Image classification data set "NewDataset5000" (CemFurkanKrc/goruntu_isleme on GitHub). Class labels (4): 10kurus, 25kurus, 50kurus, 5kurus.

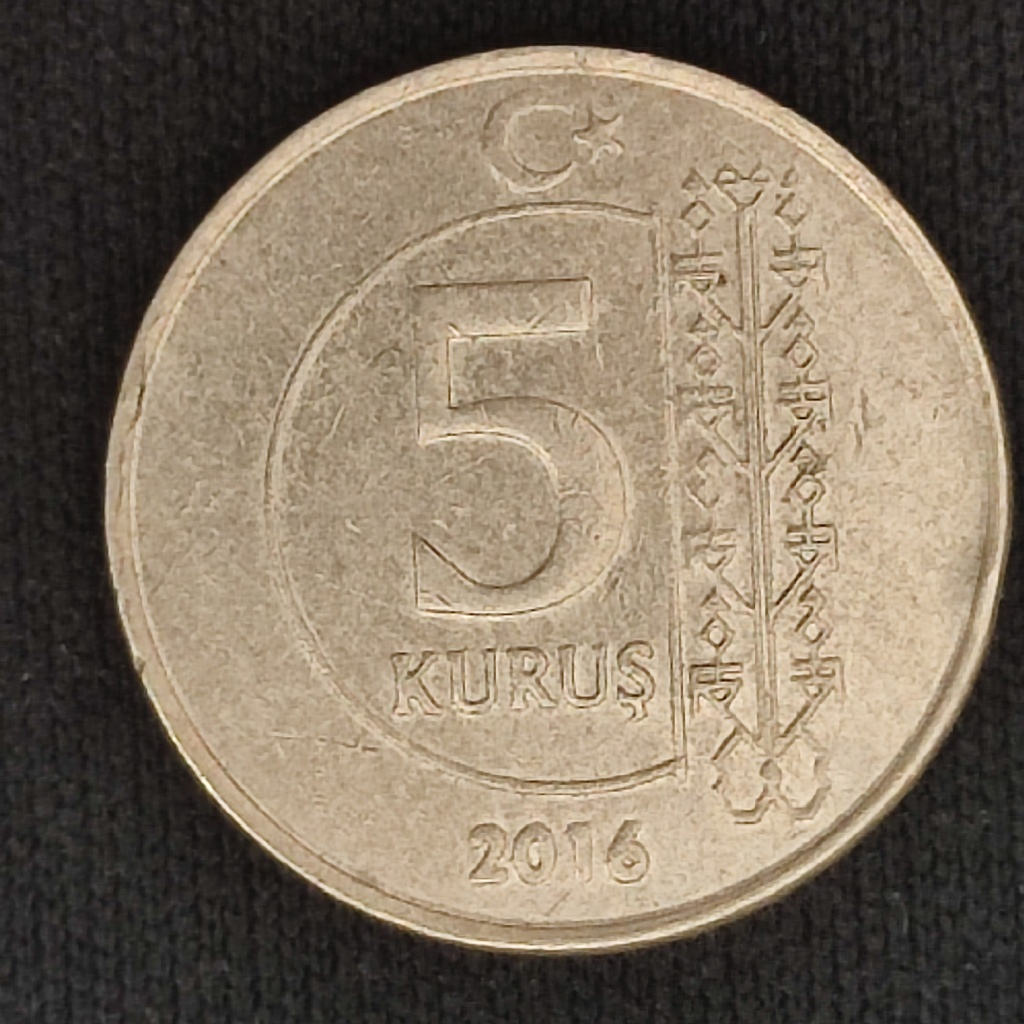
Label: 5kurus

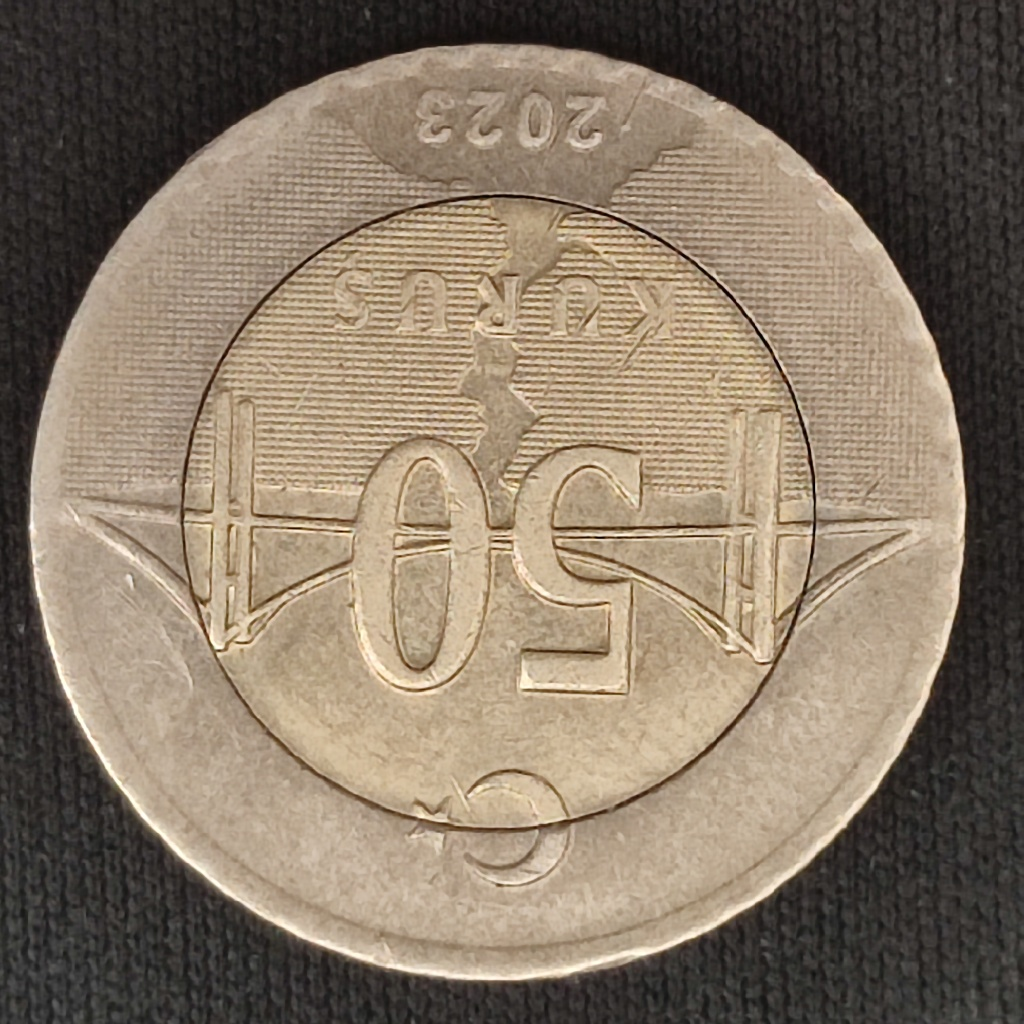
Label: 50kurus

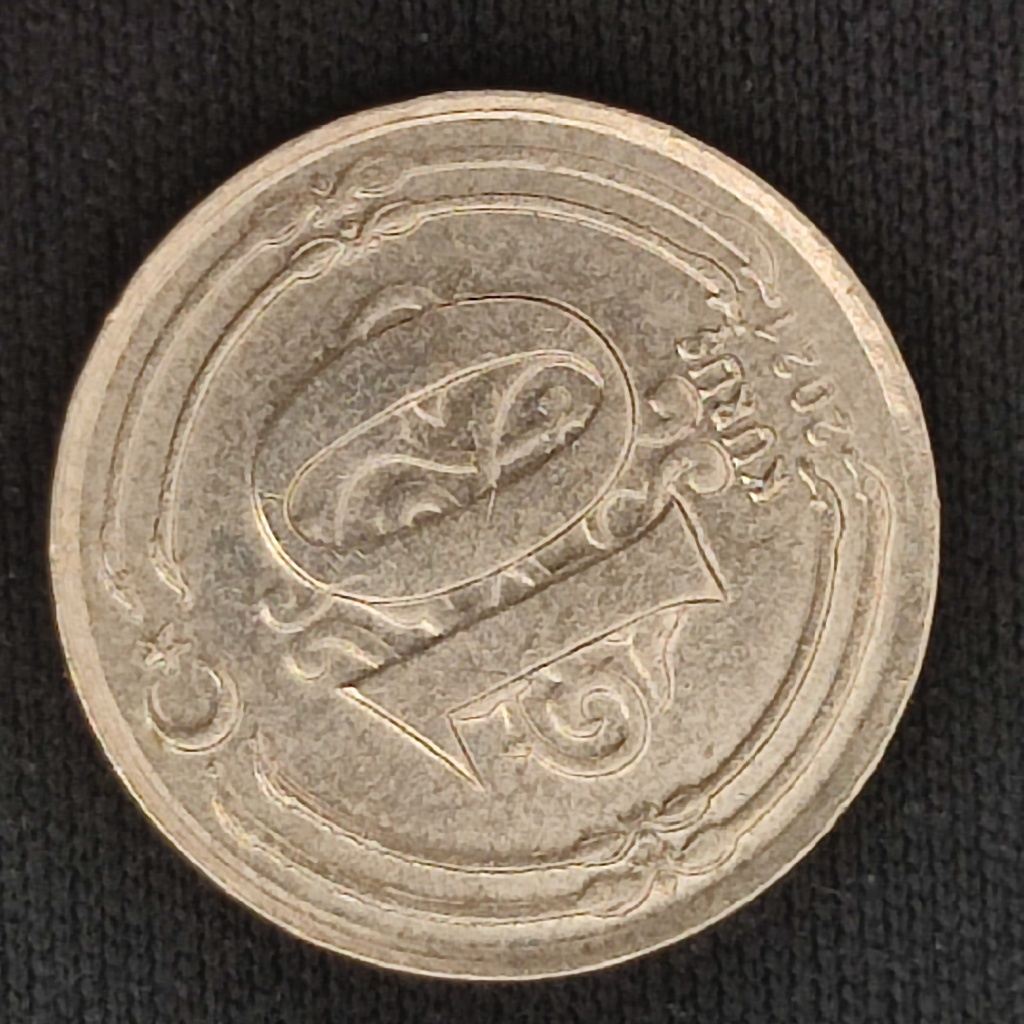
Label: 10kurus

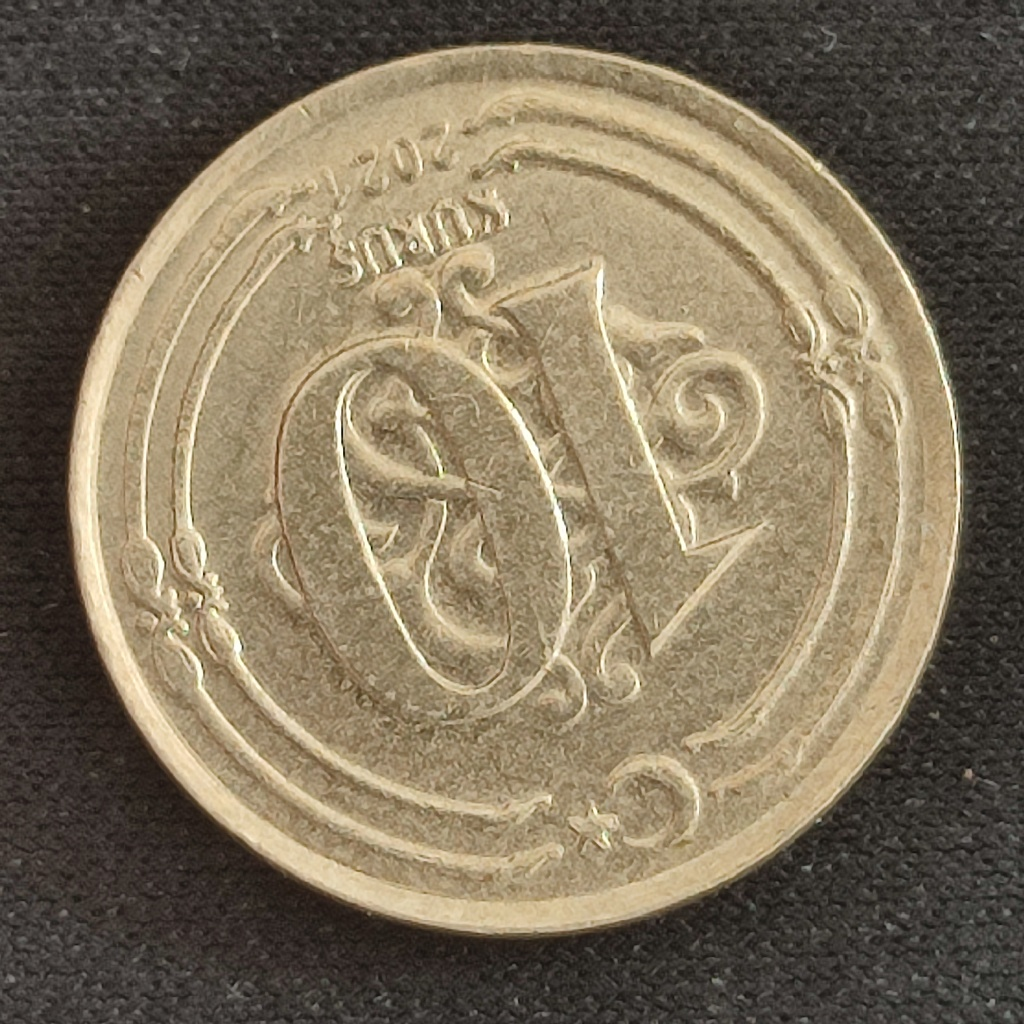
Label: 10kurus

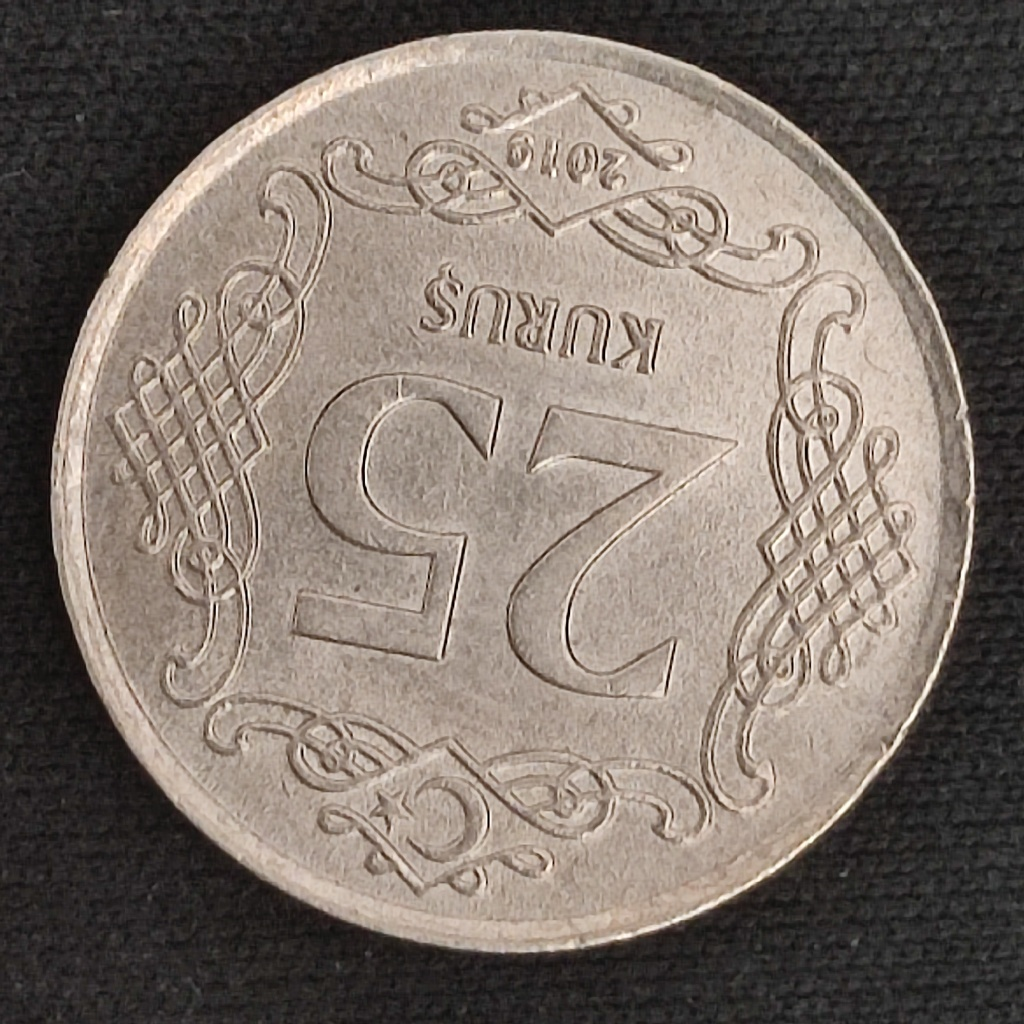
Label: 25kurus

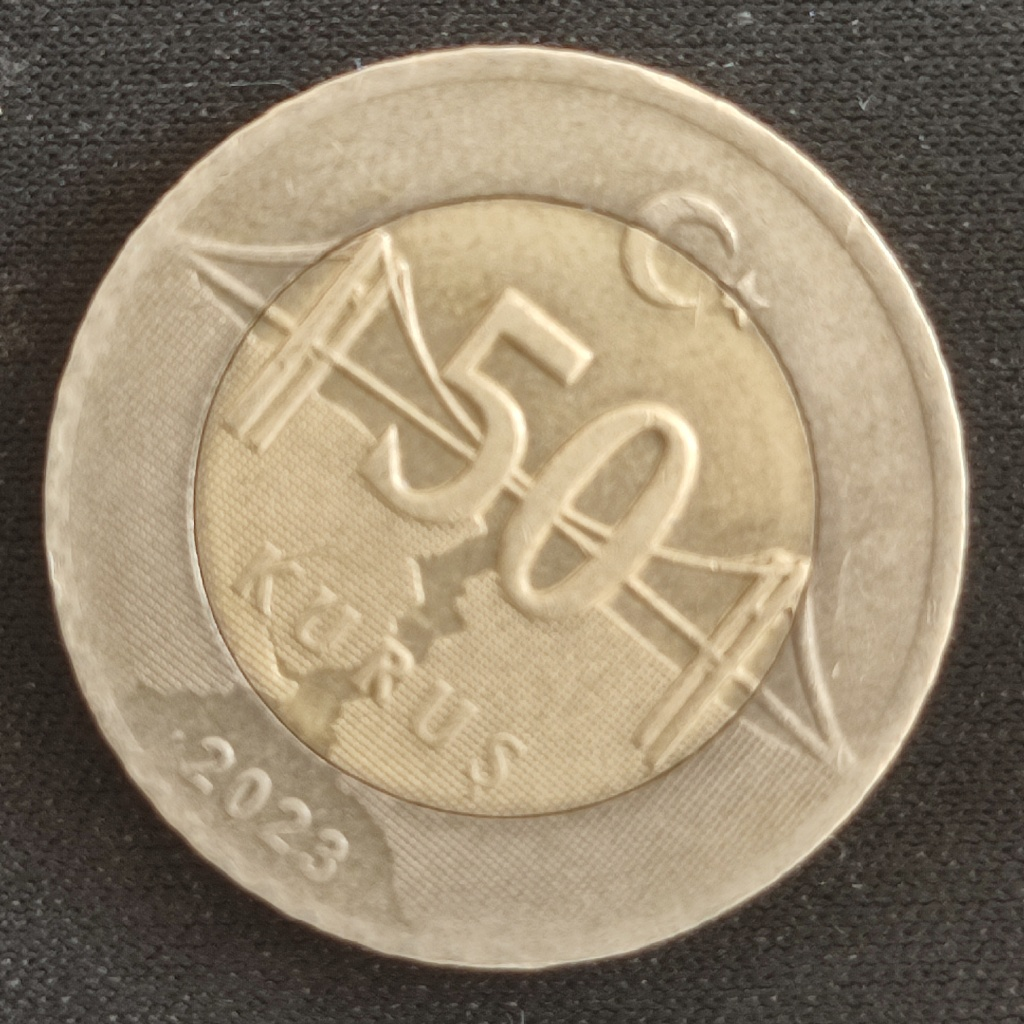
Label: 50kurus
